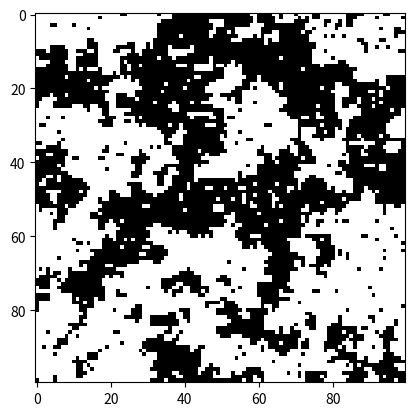

Here is the Python script that generated this plot:
# Generate configurations of the Ising model using the Metropolis algorithm
# use toroidal boundary conditions

import matplotlib.pyplot as plt
import numpy as np
import sys

from math import exp
from random import randint
from random import random
from copy import deepcopy

# inverse temperature
beta = 1 / 2.269

# Length and width of lattice
L = 100

# number of iterations of the algorithm
num_iters = 10**6

# initial configuration (1 is spin up and -1 is spin down)
state0 = [ [randint(0,1) * 2 - 1 for i in range(0, L)] for j in range(0, L)]

# calculate the energy of a cross (only need the four energies around each site for the algorithm to work)
def get_energy(lat_state, inv_temp, px, py):
    en = - lat_state[px % L][py % L] * (lat_state[(px+1) % L][py % L] + lat_state[(px-1)%L][py % L] +lat_state[px % L][(py + 1)%L] + lat_state[px % L][(py - 1)%L])
    return en

# Metropolis algorithm (give it the initial state, the number of steps to run the algorithm for and the inverse temperature
def metrop(state_init, num_steps, inv_temp):
    state_ising = deepcopy(state_init)

    # run num_steps of the algorithm
    for i in range(0, num_steps):
        # choose a site at random
        rx, ry = randint(0, L - 1), randint(0, L - 1)
        
        # random floating point number
        rf = random()

        # calculate the energy before and after a spin flip to determine whether or not to update
        en0 = get_energy(state_ising, inv_temp, rx, ry) 
        
        state_ising[rx][ry] *= -1
        en1 = get_energy(state_ising, inv_temp, rx, ry)

        # determine whether or not to keep the new state or return to the previous one
        prob = exp(-(en1 - en0) * inv_temp)

        if rf > prob:
            state_ising[rx][ry] *= -1
        
        sys.stdout.write("\rRunning metropolis algorithm for " + str(L) + " by " + str(L) + " lattice with " + str(num_steps) + " iterations: " + str( int( float(i) / float(num_steps) * 100) ) + "%" )
        sys.stdout.flush()

    sys.stdout.write("Done\n")
    return state_ising    

data1 = metrop(state0, num_iters, beta)

# convert the Ising data to 0's and 1's instead of -1's and +1's
def get_pic(data_ising):
    N = len(data_ising)
    for i in range(0, N):
        for j in range(0, N):
            data_ising[i][j] = 0.5 * (data_ising[i][j] + 1)
    return data1

data_pic1 = get_pic(data1)

# plot the output
picdata = np.array(data_pic1)
plt.imshow(picdata, cmap='binary', interpolation='nearest')
plt.show()
